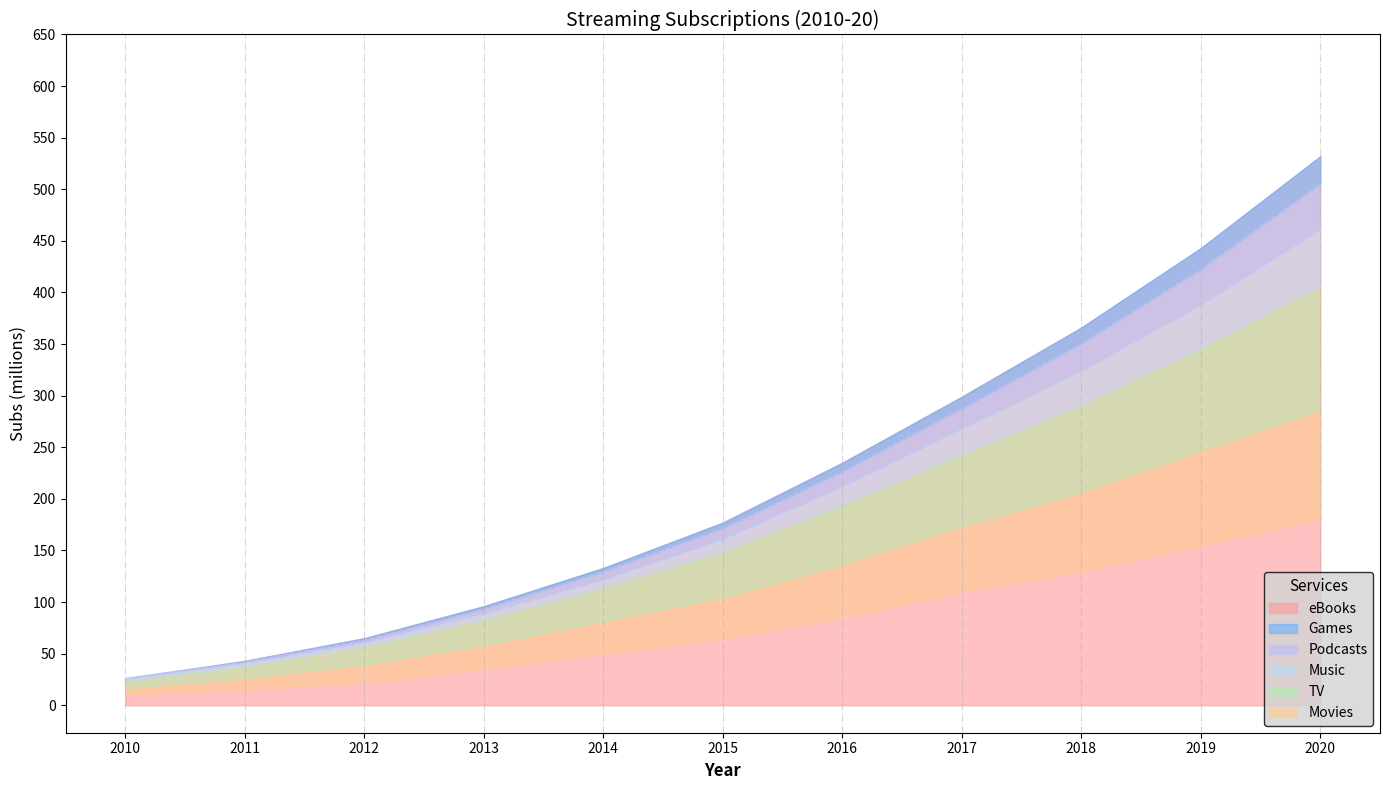

This chart was generated by the following Python code:
import matplotlib.pyplot as plt
import numpy as np

years = np.arange(2010, 2021)
movie_streaming = np.array([10, 15, 22, 35, 50, 65, 85, 110, 130, 155, 180])
tv_streaming = np.array([5, 10, 16, 22, 30, 38, 50, 62, 75, 90, 105])
music_streaming = np.array([8, 12, 18, 25, 33, 45, 58, 70, 85, 100, 120])
podcast_streaming = np.array([2, 3, 4, 6, 8, 12, 18, 25, 33, 42, 55])
game_streaming = np.array([1, 2, 3, 5, 8, 11, 15, 20, 27, 35, 45])
ebook_streaming = np.array([0, 1, 2, 3, 4, 6, 9, 12, 16, 21, 27])

movie_cum = np.array(movie_streaming)
tv_cum = movie_cum + np.array(tv_streaming)
music_cum = tv_cum + np.array(music_streaming)
podcast_cum = music_cum + np.array(podcast_streaming)
game_cum = podcast_cum + np.array(game_streaming)
ebook_cum = game_cum + np.array(ebook_streaming)

fig, ax = plt.subplots(figsize=(14, 8))

ax.fill_between(years, ebook_cum, color='#ff9999', alpha=0.6, label='eBooks', linestyle='solid')
ax.fill_between(years, game_cum, ebook_cum, color='#66b3ff', alpha=0.6, label='Games', linestyle='solid')
ax.fill_between(years, podcast_cum, game_cum, color='#c2c2f0', alpha=0.8, label='Podcasts', linestyle='dashed')
ax.fill_between(years, music_cum, podcast_cum, color='#b3e0ff', alpha=0.5, label='Music', linestyle='dashdot')
ax.fill_between(years, tv_cum, music_cum, color='#99ff99', alpha=0.4, label='TV', linestyle='dotted')
ax.fill_between(years, movie_cum, tv_cum, color='#ffcc99', alpha=0.7, label='Movies', linestyle='solid')

ax.set_title('Streaming Subscriptions (2010-20)', fontsize=14, fontweight='normal')
ax.set_xlabel('Year', fontsize=12, fontweight='bold')
ax.set_ylabel('Subs (millions)', fontsize=12)

ax.legend(loc='lower right', fontsize=10, title='Services', title_fontsize='11', frameon=True, facecolor='lightgrey', edgecolor='black')
ax.grid(axis='x', linestyle='-.', alpha=0.5)

ax.set_xticks(years)
ax.set_xticklabels(years, rotation=0)
ax.set_yticks(np.arange(0, 651, 50))

plt.tight_layout()
plt.show()
